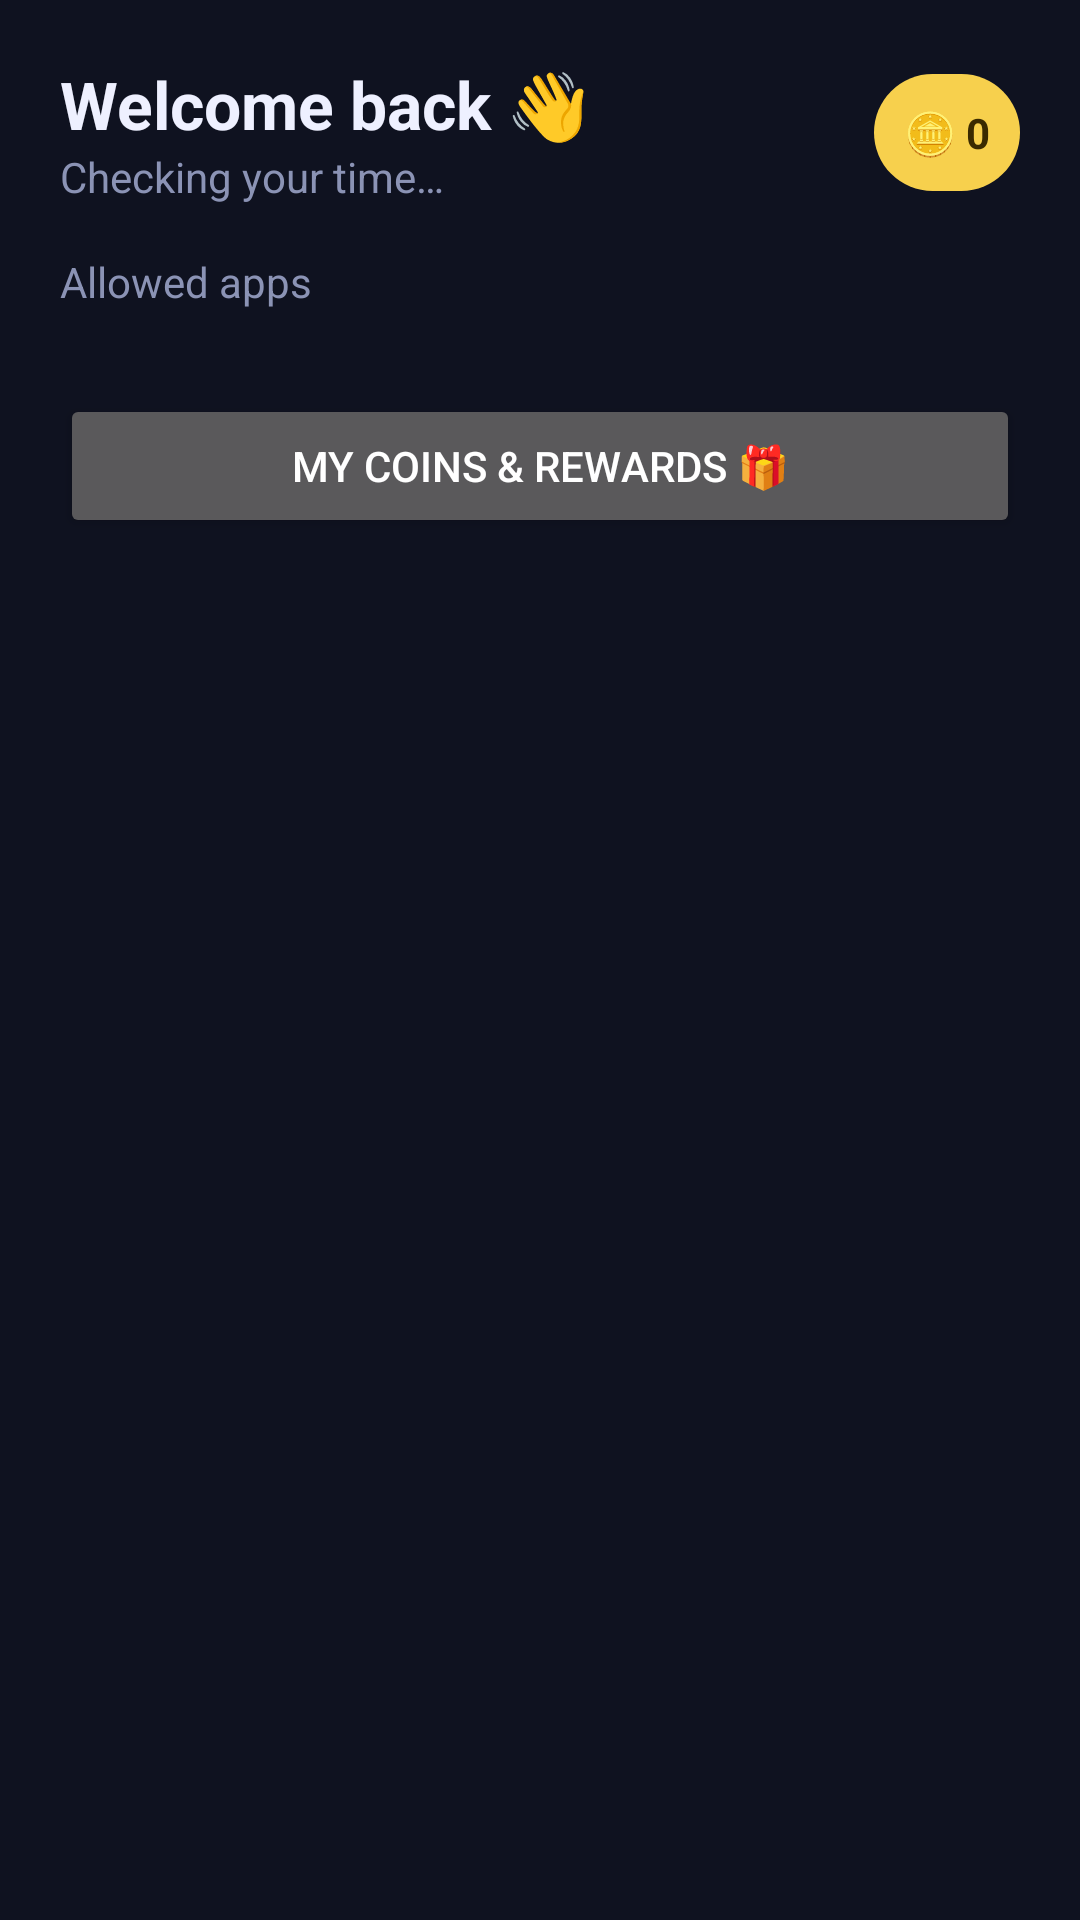

Reconstruct the res/layout file that produces this screen, plus the resources it refers to.
<!-- AndroidManifest.xml: application theme Theme.ParentalControl -->
<!-- res/layout/activity_home.xml -->
<?xml version="1.0" encoding="utf-8"?>
<LinearLayout xmlns:android="http://schemas.android.com/apk/res/android"
    android:layout_width="match_parent"
    android:layout_height="match_parent"
    android:orientation="vertical"
    android:background="@color/bg"
    android:padding="20dp">

    <LinearLayout
        android:layout_width="match_parent"
        android:layout_height="wrap_content"
        android:orientation="horizontal"
        android:gravity="center_vertical">

        <LinearLayout
            android:layout_width="0dp"
            android:layout_height="wrap_content"
            android:layout_weight="1"
            android:orientation="vertical">

            <TextView
                android:id="@+id/tv_greeting"
                android:layout_width="wrap_content"
                android:layout_height="wrap_content"
                android:text="Welcome back 👋"
                android:textSize="22sp"
                android:textStyle="bold"
                android:textColor="@color/text" />

            <TextView
                android:id="@+id/tv_summary"
                android:layout_width="wrap_content"
                android:layout_height="wrap_content"
                android:text="Checking your time…"
                android:textColor="@color/muted" />
        </LinearLayout>

        <TextView
            android:id="@+id/tv_coins"
            android:layout_width="wrap_content"
            android:layout_height="wrap_content"
            android:background="@drawable/bg_coin"
            android:padding="10dp"
            android:text="🪙 0"
            android:textColor="@color/gold_dark"
            android:textStyle="bold" />
    </LinearLayout>

    <ScrollView
        android:layout_width="match_parent"
        android:layout_height="0dp"
        android:layout_weight="1"
        android:layout_marginTop="16dp">

        <LinearLayout
            android:layout_width="match_parent"
            android:layout_height="wrap_content"
            android:orientation="vertical">

            <TextView
                android:layout_width="wrap_content"
                android:layout_height="wrap_content"
                android:text="Allowed apps"
                android:textColor="@color/muted" />

            <LinearLayout
                android:id="@+id/app_grid"
                android:layout_width="match_parent"
                android:layout_height="wrap_content"
                android:layout_marginTop="8dp"
                android:orientation="vertical" />

            <Button
                android:id="@+id/btn_rewards"
                android:layout_width="match_parent"
                android:layout_height="wrap_content"
                android:layout_marginTop="20dp"
                android:text="My coins &amp; rewards 🎁" />
        </LinearLayout>
    </ScrollView>
</LinearLayout>
<!-- resources referenced by this layout -->
<resources>
  <color name="bg">#0F1220</color>
  <color name="gold_dark">#3A2A00</color>
  <color name="muted">#8B93B5</color>
  <color name="text">#EEF0FF</color>
  <!-- drawable bg_coin (drawable) -->
  <?xml version="1.0" encoding="utf-8"?>
  <shape xmlns:android="http://schemas.android.com/apk/res/android" android:shape="rectangle">
      <solid android:color="#F7D04D" />
      <corners android:radius="999dp" />
  </shape>
  <style name="Theme.ParentalControl" parent="Theme.AppCompat.NoActionBar">
          <item name="android:windowBackground">@color/bg</item>
          <item name="colorPrimary">@color/accent</item>
          <item name="colorPrimaryDark">@color/bg</item>
          <item name="colorAccent">@color/accent2</item>
          <item name="android:statusBarColor">@color/bg</item>
      </style>
  <color name="accent">#6C8CFF</color>
  <color name="accent2">#8F5CFF</color>
</resources>
